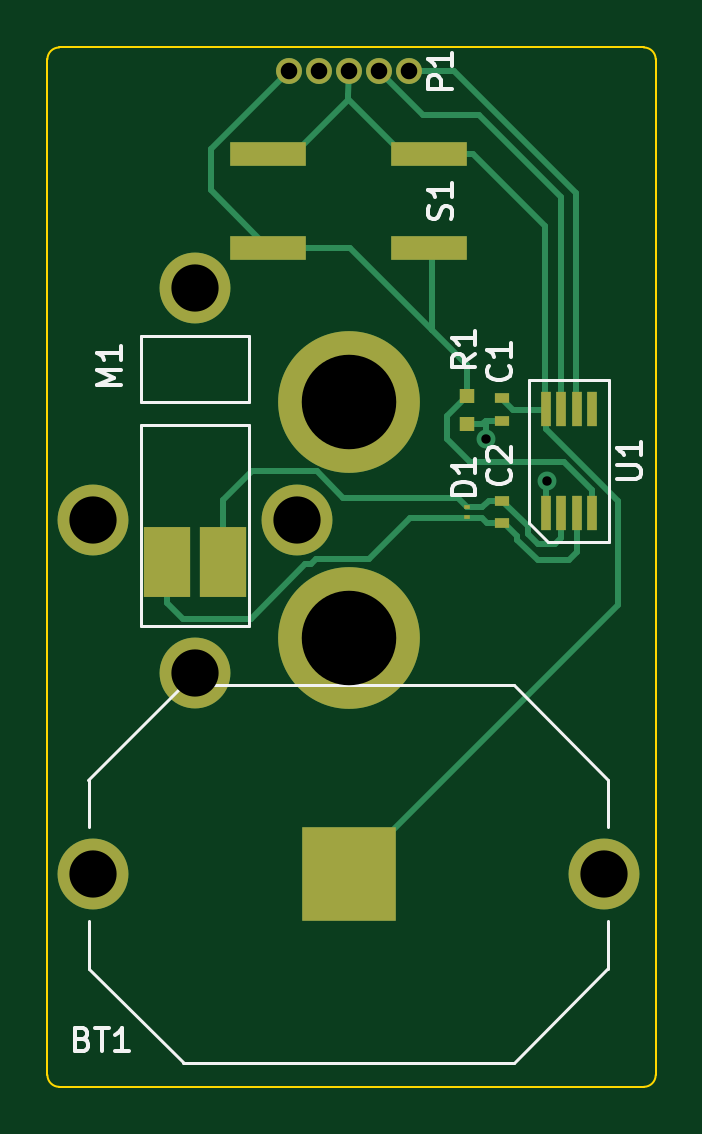
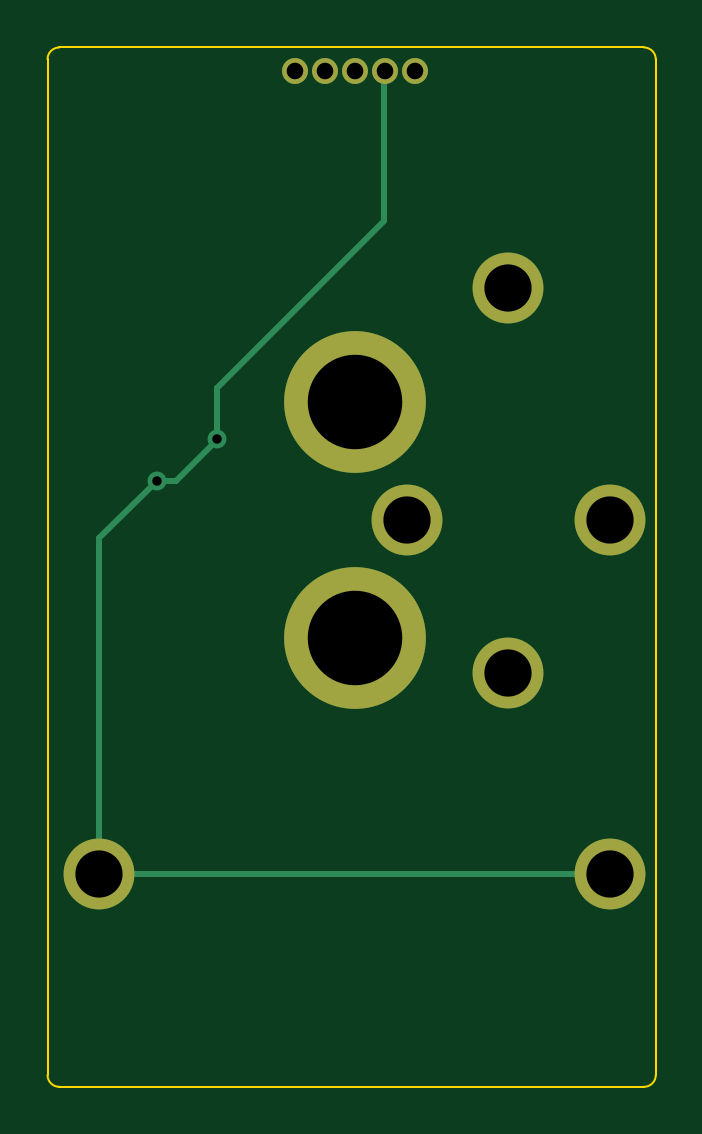
Circuit board: 9 layer files. Board 25.8 x 44.0 mm.
- bottom_copper: GymTimer-B_Cu.gbr (2003 bytes)
- bottom_mask: GymTimer-B_Mask.gbr (982 bytes)
- outline: GymTimer-Edge_Cuts.gbr (1019 bytes)
- top_copper: GymTimer-F_Cu.gbr (8005 bytes)
- top_mask: GymTimer-F_Mask.gbr (2309 bytes)
- paste: GymTimer-F_Paste.gbr (1853 bytes)
- top_silk: GymTimer-F_Silkscreen.gbr (10076 bytes)
- drill: GymTimer-NPTH.drl (308 bytes)
- drill: GymTimer-PTH.drl (766 bytes)

=== bottom_copper: GymTimer-B_Cu.gbr ===
%TF.GenerationSoftware,KiCad,Pcbnew,(6.99.0-1656-g034b57d9c0)*%
%TF.CreationDate,2022-05-27T10:29:39-07:00*%
%TF.ProjectId,GymTimer,47796d54-696d-4657-922e-6b696361645f,rev?*%
%TF.SameCoordinates,Original*%
%TF.FileFunction,Copper,L2,Bot*%
%TF.FilePolarity,Positive*%
%FSLAX46Y46*%
G04 Gerber Fmt 4.6, Leading zero omitted, Abs format (unit mm)*
G04 Created by KiCad (PCBNEW (6.99.0-1656-g034b57d9c0)) date 2022-05-27 10:29:39*
%MOMM*%
%LPD*%
G01*
G04 APERTURE LIST*
%TA.AperFunction,ComponentPad*%
%ADD10C,3.000000*%
%TD*%
%TA.AperFunction,ComponentPad*%
%ADD11C,1.100000*%
%TD*%
%TA.AperFunction,ComponentPad*%
%ADD12C,6.000000*%
%TD*%
%TA.AperFunction,ViaPad*%
%ADD13C,0.800000*%
%TD*%
%TA.AperFunction,Conductor*%
%ADD14C,0.250000*%
%TD*%
G04 APERTURE END LIST*
D10*
%TO.P,M1,*%
%TO.N,*%
X97150000Y-99200000D03*
X101450000Y-89400000D03*
X101450000Y-105700000D03*
X105750000Y-99200000D03*
%TD*%
D11*
%TO.P,P1,1,MCLR_N*%
%TO.N,Net-(P1-Pad1)*%
X105410000Y-80200000D03*
%TO.P,P1,2,VDD*%
%TO.N,3V*%
X106680000Y-80200000D03*
%TO.P,P1,3,GND*%
%TO.N,GND*%
X107950000Y-80200000D03*
%TO.P,P1,4,PGD*%
%TO.N,Net-(P1-Pad4)*%
X109220000Y-80200000D03*
%TO.P,P1,5,PGC*%
%TO.N,Net-(P1-Pad5)*%
X110490000Y-80200000D03*
%TD*%
D10*
%TO.P,BT1,1,+*%
%TO.N,3V*%
X97150000Y-114200000D03*
X118750000Y-114200000D03*
%TD*%
D12*
%TO.P,REF\u002A\u002A,1*%
%TO.N,N/C*%
X107950000Y-104200000D03*
X107950000Y-94200000D03*
%TD*%
D13*
%TO.N,3V*%
X113770000Y-95790000D03*
X116330000Y-97550000D03*
%TD*%
D14*
%TO.N,3V*%
X118750000Y-99970000D02*
X116330000Y-97550000D01*
X118750000Y-114200000D02*
X118750000Y-99970000D01*
X113770000Y-93630000D02*
X106700000Y-86560000D01*
X113770000Y-95790000D02*
X113770000Y-95800000D01*
X97150000Y-114200000D02*
X118790000Y-114200000D01*
X113770000Y-95800000D02*
X115520000Y-97550000D01*
X106700000Y-86560000D02*
X106700000Y-80200000D01*
X118790000Y-114200000D02*
X118870000Y-114280000D01*
X115520000Y-97550000D02*
X116330000Y-97550000D01*
X113770000Y-95790000D02*
X113770000Y-93630000D01*
%TD*%
M02*

=== bottom_mask: GymTimer-B_Mask.gbr ===
%TF.GenerationSoftware,KiCad,Pcbnew,(6.99.0-1656-g034b57d9c0)*%
%TF.CreationDate,2022-05-27T10:29:39-07:00*%
%TF.ProjectId,GymTimer,47796d54-696d-4657-922e-6b696361645f,rev?*%
%TF.SameCoordinates,Original*%
%TF.FileFunction,Soldermask,Bot*%
%TF.FilePolarity,Negative*%
%FSLAX46Y46*%
G04 Gerber Fmt 4.6, Leading zero omitted, Abs format (unit mm)*
G04 Created by KiCad (PCBNEW (6.99.0-1656-g034b57d9c0)) date 2022-05-27 10:29:39*
%MOMM*%
%LPD*%
G01*
G04 APERTURE LIST*
%ADD10C,3.000000*%
%ADD11C,1.100000*%
%ADD12C,6.000000*%
G04 APERTURE END LIST*
D10*
%TO.C,M1*%
X97150000Y-99200000D03*
X101450000Y-89400000D03*
X101450000Y-105700000D03*
X105750000Y-99200000D03*
%TD*%
D11*
%TO.C,P1*%
X105410000Y-80200000D03*
X106680000Y-80200000D03*
X107950000Y-80200000D03*
X109220000Y-80200000D03*
X110490000Y-80200000D03*
%TD*%
D10*
%TO.C,BT1*%
X97150000Y-114200000D03*
X118750000Y-114200000D03*
%TD*%
D12*
%TO.C,REF\u002A\u002A*%
X107950000Y-104200000D03*
X107950000Y-94200000D03*
%TD*%
M02*

=== outline: GymTimer-Edge_Cuts.gbr ===
%TF.GenerationSoftware,KiCad,Pcbnew,(6.99.0-1656-g034b57d9c0)*%
%TF.CreationDate,2022-05-27T10:29:39-07:00*%
%TF.ProjectId,GymTimer,47796d54-696d-4657-922e-6b696361645f,rev?*%
%TF.SameCoordinates,Original*%
%TF.FileFunction,Profile,NP*%
%FSLAX46Y46*%
G04 Gerber Fmt 4.6, Leading zero omitted, Abs format (unit mm)*
G04 Created by KiCad (PCBNEW (6.99.0-1656-g034b57d9c0)) date 2022-05-27 10:29:39*
%MOMM*%
%LPD*%
G01*
G04 APERTURE LIST*
%TA.AperFunction,Profile*%
%ADD10C,0.100000*%
%TD*%
G04 APERTURE END LIST*
D10*
X95200000Y-122700000D02*
G75*
G03*
X95700000Y-123200000I500000J0D01*
G01*
X95200000Y-122700000D02*
X95200000Y-79700000D01*
X95700000Y-79200000D02*
X120450000Y-79200000D01*
X120950000Y-79700000D02*
G75*
G03*
X120450000Y-79200000I-500000J0D01*
G01*
X120950000Y-79700000D02*
X120950000Y-122700000D01*
X120450000Y-123200000D02*
G75*
G03*
X120950000Y-122700000I0J500000D01*
G01*
X95700000Y-79200000D02*
G75*
G03*
X95200000Y-79700000I0J-500000D01*
G01*
X120450000Y-123200000D02*
X95700000Y-123200000D01*
M02*

=== top_copper: GymTimer-F_Cu.gbr (8005 bytes, source omitted) ===
=== top_mask: GymTimer-F_Mask.gbr ===
%TF.GenerationSoftware,KiCad,Pcbnew,(6.99.0-1656-g034b57d9c0)*%
%TF.CreationDate,2022-05-27T10:29:39-07:00*%
%TF.ProjectId,GymTimer,47796d54-696d-4657-922e-6b696361645f,rev?*%
%TF.SameCoordinates,Original*%
%TF.FileFunction,Soldermask,Top*%
%TF.FilePolarity,Negative*%
%FSLAX46Y46*%
G04 Gerber Fmt 4.6, Leading zero omitted, Abs format (unit mm)*
G04 Created by KiCad (PCBNEW (6.99.0-1656-g034b57d9c0)) date 2022-05-27 10:29:39*
%MOMM*%
%LPD*%
G01*
G04 APERTURE LIST*
G04 Aperture macros list*
%AMOutline4P*
0 Free polygon, 4 corners , with rotation*
0 The origin of the aperture is its center*
0 number of corners: always 4*
0 $1 to $8 corner X, Y*
0 $9 Rotation angle, in degrees counterclockwise*
0 create outline with 4 corners*
4,1,4,$1,$2,$3,$4,$5,$6,$7,$8,$1,$2,$9*%
G04 Aperture macros list end*
%ADD10R,0.600000X0.450000*%
%ADD11R,0.610000X0.635000*%
%ADD12C,3.000000*%
%ADD13R,2.000000X3.000000*%
%ADD14R,0.450000X1.450000*%
%ADD15R,3.200000X1.000000*%
%ADD16C,1.100000*%
%ADD17Outline4P,-1.980000X1.980000X1.980000X1.980000X1.980000X-1.980000X-1.980000X-1.980000X0.000000*%
%ADD18R,0.280000X0.200000*%
%ADD19C,6.000000*%
G04 APERTURE END LIST*
D10*
%TO.C,C1*%
X114449999Y-94999999D03*
X114449999Y-94049999D03*
%TD*%
D11*
%TO.C,R1*%
X112949999Y-95146999D03*
X112949999Y-93952999D03*
%TD*%
D10*
%TO.C,C2*%
X114449999Y-99334999D03*
X114449999Y-98384999D03*
%TD*%
D12*
%TO.C,M1*%
X97150000Y-99200000D03*
X101450000Y-89400000D03*
X101450000Y-105700000D03*
X105750000Y-99200000D03*
D13*
X102649999Y-100999999D03*
X100249999Y-100999999D03*
%TD*%
D14*
%TO.C,U1*%
X116299999Y-98899999D03*
X116949999Y-98899999D03*
X117599999Y-98899999D03*
X118249999Y-98899999D03*
X118249999Y-94499999D03*
X117599999Y-94499999D03*
X116949999Y-94499999D03*
X116299999Y-94499999D03*
%TD*%
D15*
%TO.C,S1*%
X111349999Y-83699999D03*
X104549999Y-83699999D03*
X111349999Y-87699999D03*
X104549999Y-87699999D03*
%TD*%
D16*
%TO.C,P1*%
X105410000Y-80200000D03*
X106680000Y-80200000D03*
X107950000Y-80200000D03*
X109220000Y-80200000D03*
X110490000Y-80200000D03*
%TD*%
D12*
%TO.C,BT1*%
X97150000Y-114200000D03*
X118750000Y-114200000D03*
D17*
X107949999Y-114199999D03*
%TD*%
D18*
%TO.C,D1*%
X112949999Y-98659999D03*
X112949999Y-99059999D03*
%TD*%
D19*
%TO.C,REF\u002A\u002A*%
X107950000Y-104200000D03*
X107950000Y-94200000D03*
%TD*%
M02*

=== paste: GymTimer-F_Paste.gbr ===
%TF.GenerationSoftware,KiCad,Pcbnew,(6.99.0-1656-g034b57d9c0)*%
%TF.CreationDate,2022-05-27T10:29:39-07:00*%
%TF.ProjectId,GymTimer,47796d54-696d-4657-922e-6b696361645f,rev?*%
%TF.SameCoordinates,Original*%
%TF.FileFunction,Paste,Top*%
%TF.FilePolarity,Positive*%
%FSLAX46Y46*%
G04 Gerber Fmt 4.6, Leading zero omitted, Abs format (unit mm)*
G04 Created by KiCad (PCBNEW (6.99.0-1656-g034b57d9c0)) date 2022-05-27 10:29:39*
%MOMM*%
%LPD*%
G01*
G04 APERTURE LIST*
G04 Aperture macros list*
%AMOutline4P*
0 Free polygon, 4 corners , with rotation*
0 The origin of the aperture is its center*
0 number of corners: always 4*
0 $1 to $8 corner X, Y*
0 $9 Rotation angle, in degrees counterclockwise*
0 create outline with 4 corners*
4,1,4,$1,$2,$3,$4,$5,$6,$7,$8,$1,$2,$9*%
G04 Aperture macros list end*
%ADD10R,0.600000X0.450000*%
%ADD11R,0.610000X0.635000*%
%ADD12R,2.000000X3.000000*%
%ADD13R,0.450000X1.450000*%
%ADD14R,3.200000X1.000000*%
%ADD15Outline4P,-1.980000X1.980000X1.980000X1.980000X1.980000X-1.980000X-1.980000X-1.980000X0.000000*%
%ADD16R,0.280000X0.200000*%
G04 APERTURE END LIST*
D10*
%TO.C,C1*%
X114449999Y-94999999D03*
X114449999Y-94049999D03*
%TD*%
D11*
%TO.C,R1*%
X112949999Y-95146999D03*
X112949999Y-93952999D03*
%TD*%
D10*
%TO.C,C2*%
X114449999Y-99334999D03*
X114449999Y-98384999D03*
%TD*%
D12*
%TO.C,M1*%
X102649999Y-100999999D03*
X100249999Y-100999999D03*
%TD*%
D13*
%TO.C,U1*%
X116299999Y-98899999D03*
X116949999Y-98899999D03*
X117599999Y-98899999D03*
X118249999Y-98899999D03*
X118249999Y-94499999D03*
X117599999Y-94499999D03*
X116949999Y-94499999D03*
X116299999Y-94499999D03*
%TD*%
D14*
%TO.C,S1*%
X111349999Y-83699999D03*
X104549999Y-83699999D03*
X111349999Y-87699999D03*
X104549999Y-87699999D03*
%TD*%
D15*
%TO.C,BT1*%
X107949999Y-114199999D03*
%TD*%
D16*
%TO.C,D1*%
X112949999Y-98659999D03*
X112949999Y-99059999D03*
%TD*%
M02*

=== top_silk: GymTimer-F_Silkscreen.gbr (10076 bytes, source omitted) ===
=== drill: GymTimer-NPTH.drl ===
M48
; DRILL file {KiCad (6.99.0-1656-g034b57d9c0)} date Fri May 27 10:29:47 2022
; FORMAT={-:-/ absolute / inch / decimal}
; #@! TF.CreationDate,2022-05-27T10:29:47-07:00
; #@! TF.GenerationSoftware,Kicad,Pcbnew,(6.99.0-1656-g034b57d9c0)
; #@! TF.FileFunction,NonPlated,1,2,NPTH
FMAT,2
INCH
%
G90
G05
T0
M30

=== drill: GymTimer-PTH.drl ===
M48
; DRILL file {KiCad (6.99.0-1656-g034b57d9c0)} date Fri May 27 10:29:47 2022
; FORMAT={-:-/ absolute / inch / decimal}
; #@! TF.CreationDate,2022-05-27T10:29:47-07:00
; #@! TF.GenerationSoftware,Kicad,Pcbnew,(6.99.0-1656-g034b57d9c0)
; #@! TF.FileFunction,Plated,1,2,PTH
FMAT,2
INCH
; #@! TA.AperFunction,Plated,PTH,ViaDrill
T1C0.0157
; #@! TA.AperFunction,Plated,PTH,ComponentDrill
T2C0.0276
; #@! TA.AperFunction,Plated,PTH,ComponentDrill
T3C0.0787
; #@! TA.AperFunction,Plated,PTH,ComponentDrill
T4C0.1575
%
G90
G05
T1
X4.4791Y-3.7713
X4.5799Y-3.8406
T2
X4.15Y-3.1575
X4.2Y-3.1575
X4.25Y-3.1575
X4.3Y-3.1575
X4.35Y-3.1575
T3
X3.8248Y-3.9055
X3.8248Y-4.4961
X3.9941Y-3.5197
X3.9941Y-4.1614
X4.1634Y-3.9055
X4.6752Y-4.4961
T4
X4.25Y-3.7087
X4.25Y-4.1024
T0
M30

